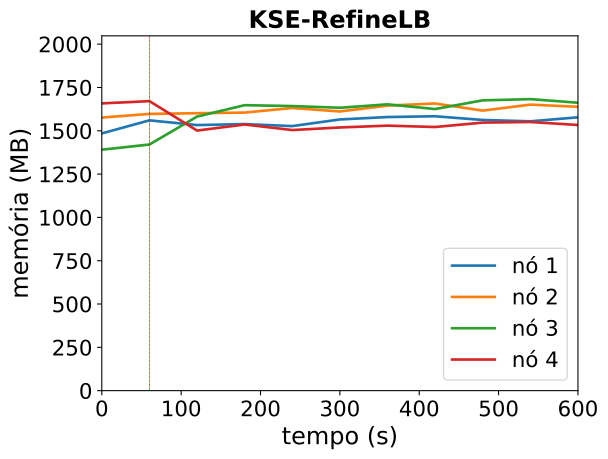

Data behind this chart, as committed beside it:
timestamp, ppgcc-m02_pod_amount, ppgcc-m02_memory, ppgcc-m02_cpu, ppgcc-m03_pod_amount, ppgcc-m03_memory, ppgcc-m03_cpu, ppgcc-m04_pod_amount, ppgcc-m04_memory, ppgcc-m04_cpu, ppgcc-m05_pod_amount, ppgcc-m05_memory, ppgcc-m05_cpu
0, 5, 1520420, 986061419, 5, 1614016, 1214316247, 5, 1424300, 794247537, 5, 1697860, 1441969860
60, 5, 1597640, 982681304, 5, 1635664, 1197935119, 5, 1454792, 779020264, 5, 1711324, 1413855299
120, 5, 1569788, 946270996, 5, 1639888, 1216039126, 6, 1619924, 883596863, 4, 1537216, 1309249081
180, 5, 1575596, 955009728, 5, 1643452, 1238119915, 6, 1687376, 1168896005, 4, 1573120, 1117703055
240, 5, 1563716, 951975272, 5, 1670644, 1251350633, 6, 1682096, 1099521945, 4, 1540252, 1098950176
300, 5, 1602920, 1014499059, 5, 1650184, 1218538701, 6, 1672064, 1048473716, 4, 1555564, 1138880115
360, 5, 1617176, 985892899, 5, 1684768, 1174794455, 6, 1692260, 1125698671, 4, 1566388, 1117664151
420, 5, 1621796, 999473660, 5, 1697308, 1200557892, 6, 1664408, 1082608233, 4, 1558336, 1099235790
480, 5, 1599884, 925602777, 5, 1655068, 1238198002, 6, 1716020, 1158528056, 4, 1584208, 1095058109
540, 5, 1591964, 912977603, 5, 1690708, 1184190785, 6, 1723016, 1126652877, 4, 1587904, 1164971927
600, 5, 1615592, 926478273, 5, 1677640, 1228244833, 6, 1701764, 1078566790, 4, 1570216, 1090603312
